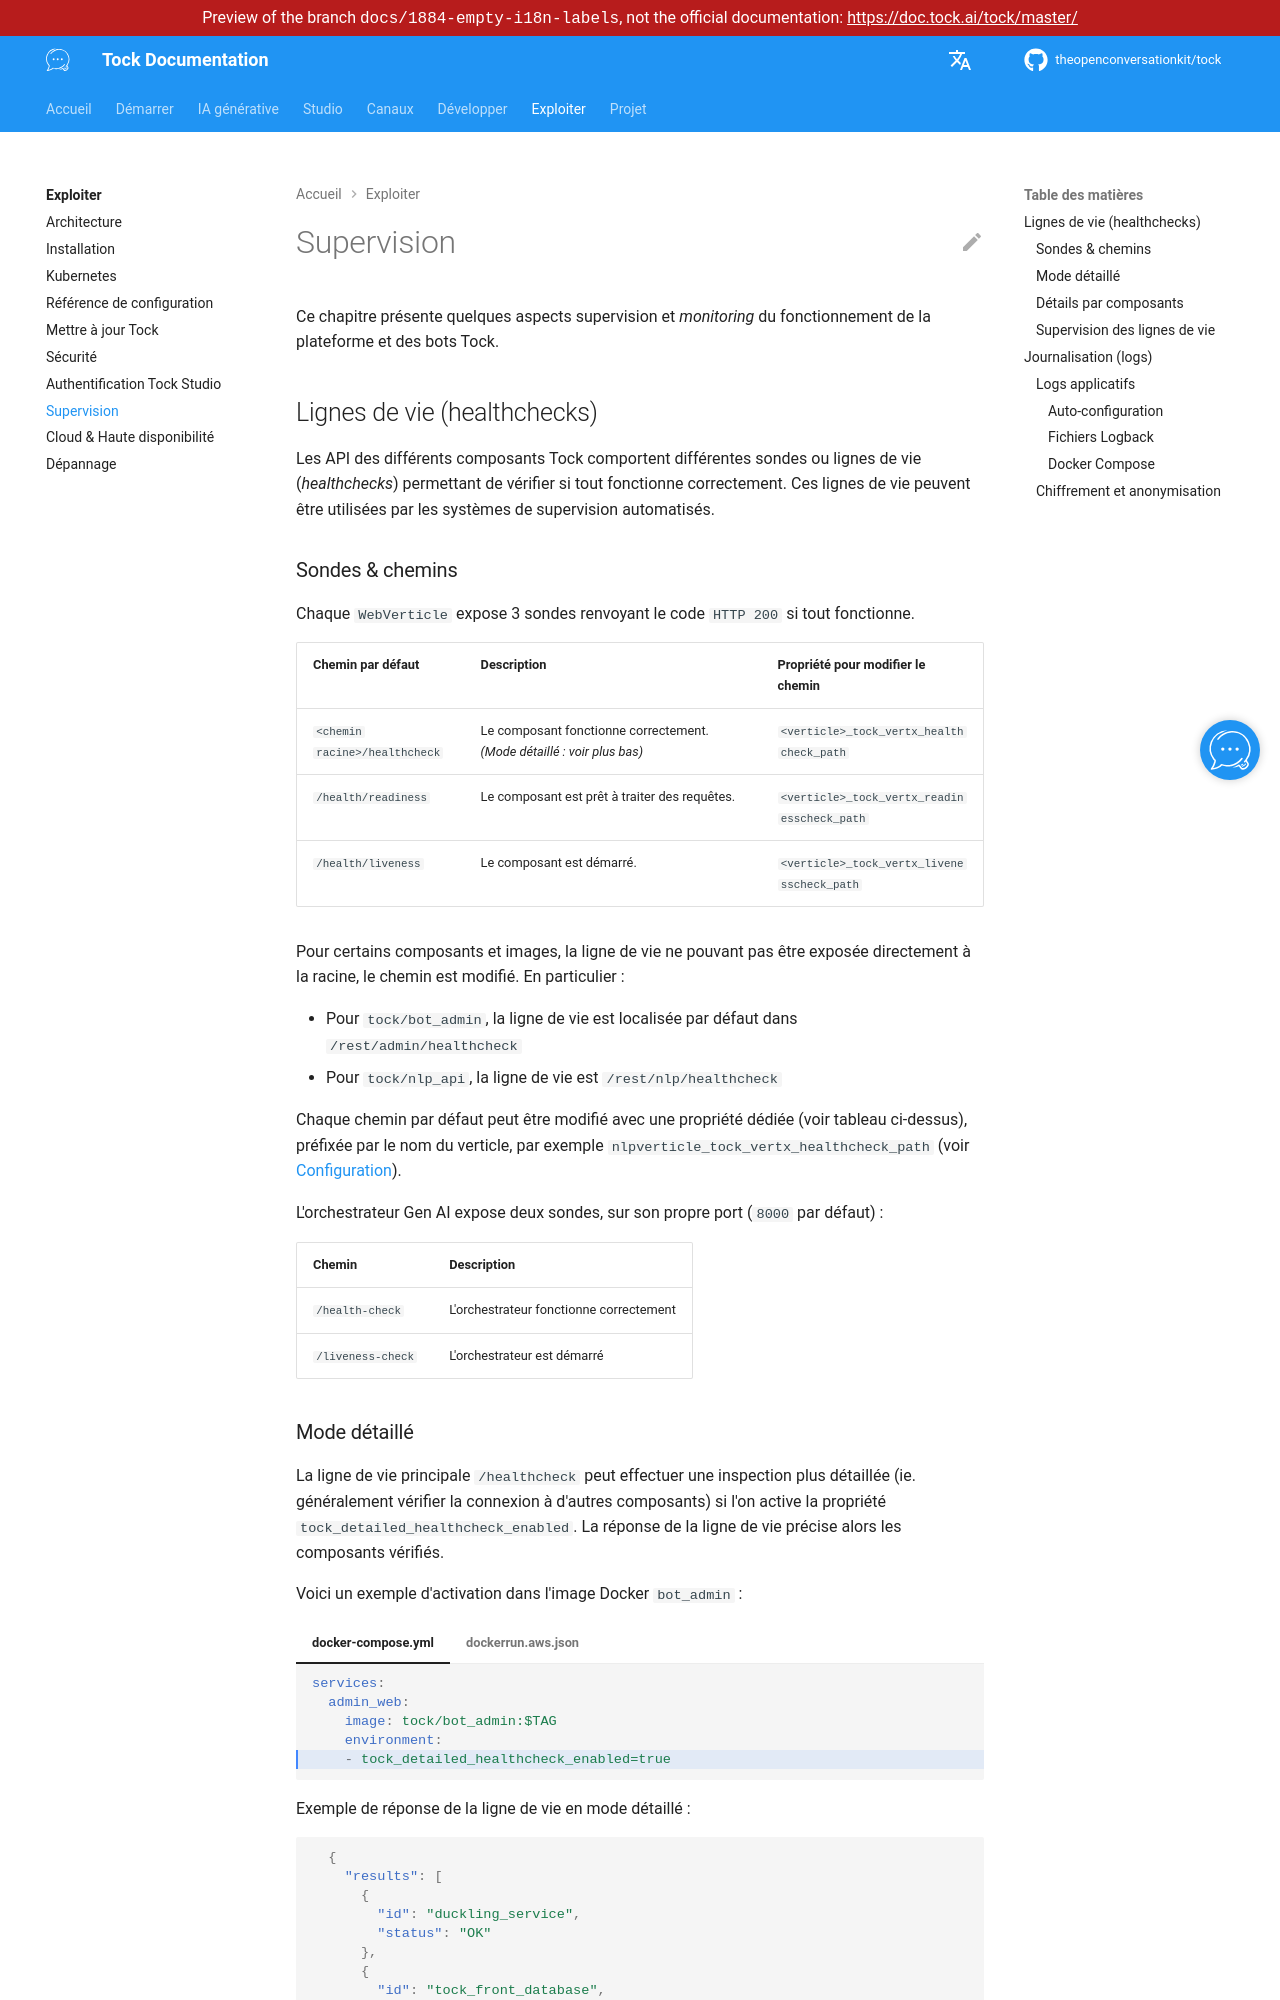

repository: theopenconversationkit/tock · page: preview/docs-1884-empty-i18n-labels/fr/operate/supervision.html · generator: mkdocs

---
title: Supervision
description: "Superviser une plateforme Tock et ses bots : healthchecks, monitoring de disponibilité et logs."
---

# Supervision

Ce chapitre présente quelques aspects supervision et _monitoring_ du fonctionnement de la plateforme 
et des bots Tock.

## Lignes de vie (healthchecks)

Les API des différents composants Tock comportent différentes sondes ou lignes de vie (_healthchecks_) permettant 
de vérifier si tout fonctionne correctement.
Ces lignes de vie peuvent être utilisées par les systèmes de supervision automatisés.

### Sondes & chemins

Chaque `WebVerticle` expose 3 sondes renvoyant le code `HTTP 200` si tout fonctionne.

| Chemin par défaut   | Description                                                             | Propriété pour modifier le chemin |
|---------------------|-------------------------------------------------------------------------|-----------------------------------|
| `<chemin racine>/healthcheck` | Le composant fonctionne correctement. _(Mode détaillé : voir plus bas)_ | `<verticle>_tock_vertx_healthcheck_path` |
| `/health/readiness` | Le composant est prêt à traiter des requêtes. | `<verticle>_tock_vertx_readinesscheck_path` |
| `/health/liveness` | Le composant est démarré. | `<verticle>_tock_vertx_livenesscheck_path` |

Pour certains composants et images, la ligne de vie ne pouvant pas être exposée directement à la racine, le chemin est
modifié. En particulier :

- Pour `tock/bot_admin`, la ligne de vie est localisée par défaut dans `/rest/admin/healthcheck`
- Pour `tock/nlp_api`, la ligne de vie est `/rest/nlp/healthcheck`

Chaque chemin par défaut peut être modifié avec une propriété dédiée (voir tableau ci-dessus), préfixée par le nom du
verticle, par exemple `nlpverticle_tock_vertx_healthcheck_path` (voir [Configuration](configuration.md#serveur-web)).

L'orchestrateur Gen AI expose deux sondes, sur son propre port (`8000` par défaut) :

| Chemin | Description |
|--------|-------------|
| `/health-check` | L'orchestrateur fonctionne correctement |
| `/liveness-check` | L'orchestrateur est démarré |

### Mode détaillé

La ligne de vie principale `/healthcheck` peut effectuer une inspection plus détaillée (ie. généralement vérifier 
la connexion à d'autres composants) si l'on active la propriété `tock_detailed_healthcheck_enabled`.
La réponse de la ligne de vie précise alors les composants vérifiés.

Voici un exemple d'activation dans l'image Docker `bot_admin` :

=== "docker-compose.yml"

    ```yaml hl_lines="5"
    services:
      admin_web:
        image: tock/bot_admin:$TAG
        environment:
        - tock_detailed_healthcheck_enabled=true
    ```

=== "dockerrun.aws.json"

    ```json hl_lines="8"
    {
      "AWSEBDockerrunVersion": 2,
      "containerDefinitions": [
        {
          "name": "admin_web",
          "image": "tock/bot_admin:${TAG}",
          "environment": [
            { "name": "tock_detailed_healthcheck_enabled", "value": "true" }
          ]
        }
      ]
    }
    ```

Exemple de réponse de la ligne de vie en mode détaillé :

```json
  {
    "results": [
      {
        "id": "duckling_service",
        "status": "OK"
      },
      {
        "id": "tock_front_database",
        "status": "OK"
      },
      {
        "id": "tock_model_database",
        "status": "OK"
      },
      {
        "id": "tock_bot_database",
        "status": "OK"
      }
    ]
  }
```


> Voir ci-dessous pour une synthèse des lignes de vie composant par composant.
